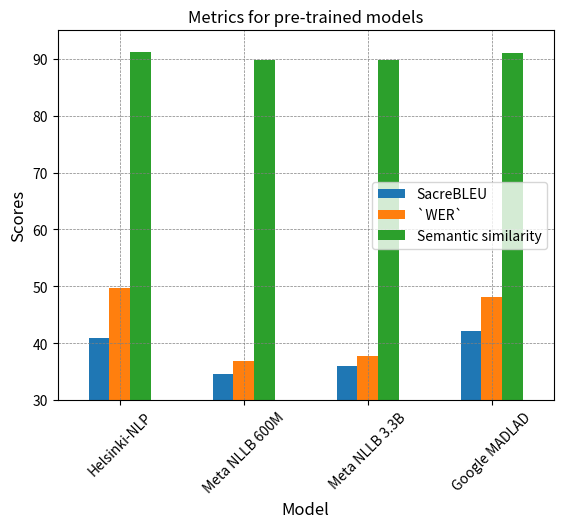
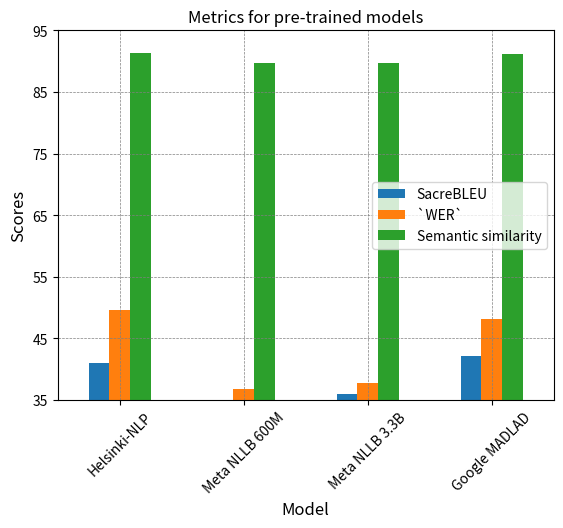

Write Python code to recreate these figures, in order.
import pandas as pd
from matplotlib import pyplot as plt


def plot_grouped_bar_chart(df: pd.DataFrame,
                           lowest_score: int,
                           highest_score: int):
    ax = df.plot(x='Model',
                 kind='bar',
                 grid=True,
                 stacked=False,
                 title='Metrics for pre-trained models')

    ax.set_xlabel('Model', fontsize=12)
    ax.set_ylabel('Scores', fontsize=12)
    ax.set_ylim(lowest_score, highest_score)
    ax.set_yticks(range(lowest_score, highest_score + 1, 10))

    ax.tick_params(axis='x', rotation=45)

    plt.legend(loc='right')

    plt.grid(True, linestyle='--', linewidth=0.5, color='gray')
    plt.show()

pretrained_data = pd.DataFrame([['Helsinki-NLP', 41.0, 49.7, 91.3],
                                ['Meta NLLB 600M', 34.5, 36.8, 89.8],
                                ['Meta NLLB 3.3B', 36.0, 37.7, 89.8],
                                ['Google MADLAD', 42.2, 48.1, 91.1]],
                               columns=['Model', 'SacreBLEU', '`WER`', 'Semantic similarity'])

plot_grouped_bar_chart(pretrained_data, 30, 95)

test_data = pd.DataFrame([['Fine-tuned Helsinki-NLP', 43.2, 51.3, 91.7],
                          ['Helsinki-NLP', 37.8, 45.4, 90.9],
                          ['Meta NLLB 3.3B', 37.8, 45.4, 90.9],
                          ['Google MADLAD', 40.4, 47.3, 91.1]],
                         columns=['Model', 'SacreBLEU', '`WER`', 'Semantic similarity'])

plot_grouped_bar_chart(pretrained_data, 35, 95)